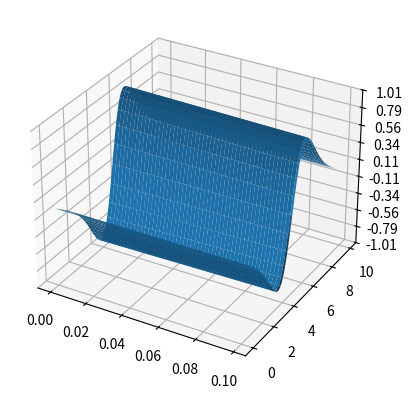

Python code for this plot:
import matplotlib.pyplot as plt
from matplotlib import cm
from matplotlib.ticker import LinearLocator
import numpy as np

def TrapezoideAnonima(a,b,f,e):
    '''
    Calcula el valor de la integral entre a y b de f.
    
    Parámetros:
    a: float
        valor inicial para evaluar la integral
    b: float
        valor final para evaluar la integral
    f: function
        función a integrar
    e: float
        error porcentual permitido
    
    Returns:
    I: float
        valor numérico de la integral
    '''    
    density=e/100
    I=0
    spacing=(b-a)*density
    xvalue=a
    yvalue=0
    X=[]
    Y=[]
    for m in range(int(1/density)):
        xvalue+=spacing
        yvalue=f(xvalue)
        X.append(xvalue)
        Y.append(yvalue)
    for h in range(len(X)-1):
        semiI=(X[h+1]-X[h])*(Y[h+1]+Y[h])/2
        I+=semiI
    return I

def CalcFourierC(n,L,fcond,intError):
    '''
    Calcula el valor del enésimo coeficiente de Fourier.
    
    Parámetros:
    n: int
        índice del coeficiente de Fourier
    L: float
        largo del intervalo
    fcond: function
        función a integrar
    intError: float
        error porcentual permitido
    
    Returns:
    I: float
        valor numérico de la integral
    '''    
    f=lambda x: fcond(x)*np.sin(n*x/L*np.pi)   
    Csubn=(2/L)*TrapezoideAnonima(0,L,f,intError)
    return Csubn

def CalcMallaResult(endX,endT,xspace,tspace,nFourier,intSpacing,fcond):
    '''
    Genera la matriz solución a partir del método de Fourier.
    
    Parámetros:
    xspace: float
        espaciado en x para evaluar
    tspace: float
        espaciado en t para evaluar
    endX: float
        valor final de x para evaluar
    endT: float
        valor final de y para evaluar
    nFourier: int
        cantidad de coeficientes de Fourier
    intSpacing: float
        espaciado para la integral de los coeficientes
    fcond: function
        función que evalúa la condición inicial

    Returns:
    Zmatrix: nxm matrix
        matriz Z(x,y) solución de la ecuación
    '''
    constFourier=np.zeros(nFourier)
    for i in range(nFourier):
        constFourier[i]=CalcFourierC(i+1,endX,fcond,intError)
    xstep=int(endX/xspace)
    tstep=int(endT/tspace)
    Zmatrix=np.zeros((xstep,tstep))
    for s in range(tstep):
        t=s*tspace
        for r in range(xstep):
            x=r*xspace
            for c in range(nFourier):
                Zmatrix[r,s]+=constFourier[c]*np.sin(c*np.pi*x/endX)*np.exp(-t*0.5*((c*np.pi/endX)**2))
                #Zmatrix[r,s]+=constFourier[c]*np.sin(c*np.pi*x/endX)*np.exp(-t*((c*np.pi)**2))
    return Zmatrix

endX=10
endT=0.1
xspace=0.1
tspace=0.001
nFourier=30
intError=0.01
fcond=lambda x: 2*np.exp(-((x-5)**2)/1.5)
Zmatrix=CalcMallaResult(endX,endT,xspace,tspace,nFourier,intError,fcond)
X = np.arange(0, endX, xspace)
T = np.arange(0, endT, tspace)
T, X = np.meshgrid(T, X)


fig,ax=plt.subplots(subplot_kw={"projection": "3d"})
surf=ax.plot_surface(T,X,Zmatrix)
ax.set_zlim(-1.01, 1.01)
ax.zaxis.set_major_locator(LinearLocator(10))
ax.zaxis.set_major_formatter('{x:.02f}')
plt.show()
